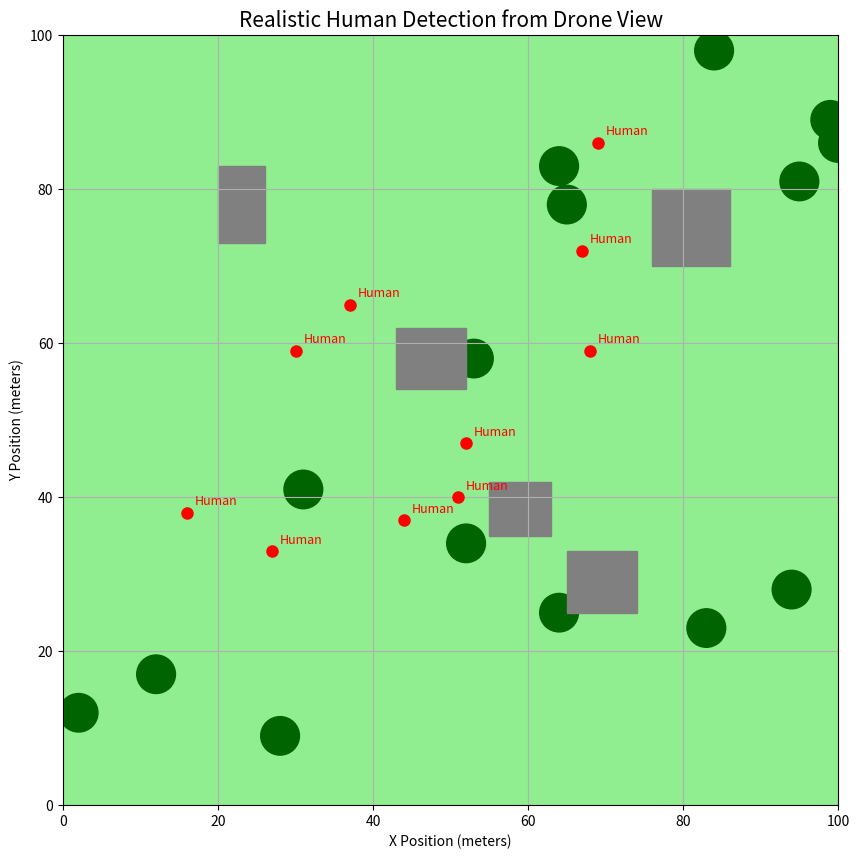

Write Python code to recreate this figure.
import matplotlib.pyplot as plt
import numpy as np
import random

# ------------- BACKEND: Human Detection Logic -------------
def detect_humans(grid_size=100, num_humans=10):
    humans = []
    for _ in range(num_humans):
        x = random.randint(10, 90)
        y = random.randint(10, 90)
        # Assume humans are only on ground (no trees or buildings)
        humans.append((x, y))
    return humans

# ------------- FRONTEND: Realistic Visualization -------------
def plot_environment_with_humans(humans):
    grid_size = 100
    fig, ax = plt.subplots(figsize=(10, 10))
    ax.set_xlim(0, grid_size)
    ax.set_ylim(0, grid_size)
    ax.set_title("Realistic Human Detection from Drone View", fontsize=15)
    ax.set_xlabel("X Position (meters)")
    ax.set_ylabel("Y Position (meters)")

    # Add grass/ground
    ax.add_patch(plt.Rectangle((0, 0), grid_size, grid_size, color='lightgreen'))

    # Add trees (dark green circles)
    for _ in range(15):
        tx, ty = random.randint(0, grid_size), random.randint(0, grid_size)
        tree = plt.Circle((tx, ty), 2.5, color='darkgreen')
        ax.add_patch(tree)

    # Add buildings (gray rectangles)
    for _ in range(5):
        bx, by = random.randint(10, 80), random.randint(10, 80)
        bw, bh = random.randint(5, 10), random.randint(5, 10)
        building = plt.Rectangle((bx, by), bw, bh, color='gray')
        ax.add_patch(building)

    # Plot detected humans (red dots)
    for (x, y) in humans:
        ax.plot(x, y, 'ro', markersize=8)
        ax.text(x + 1, y + 1, "Human", fontsize=9, color='red')

    plt.grid(True)
    plt.show()

# ---------------------- EXECUTION ----------------------
print("🚁 Detecting humans in environment...")
detected_humans = detect_humans()
plot_environment_with_humans(detected_humans)
